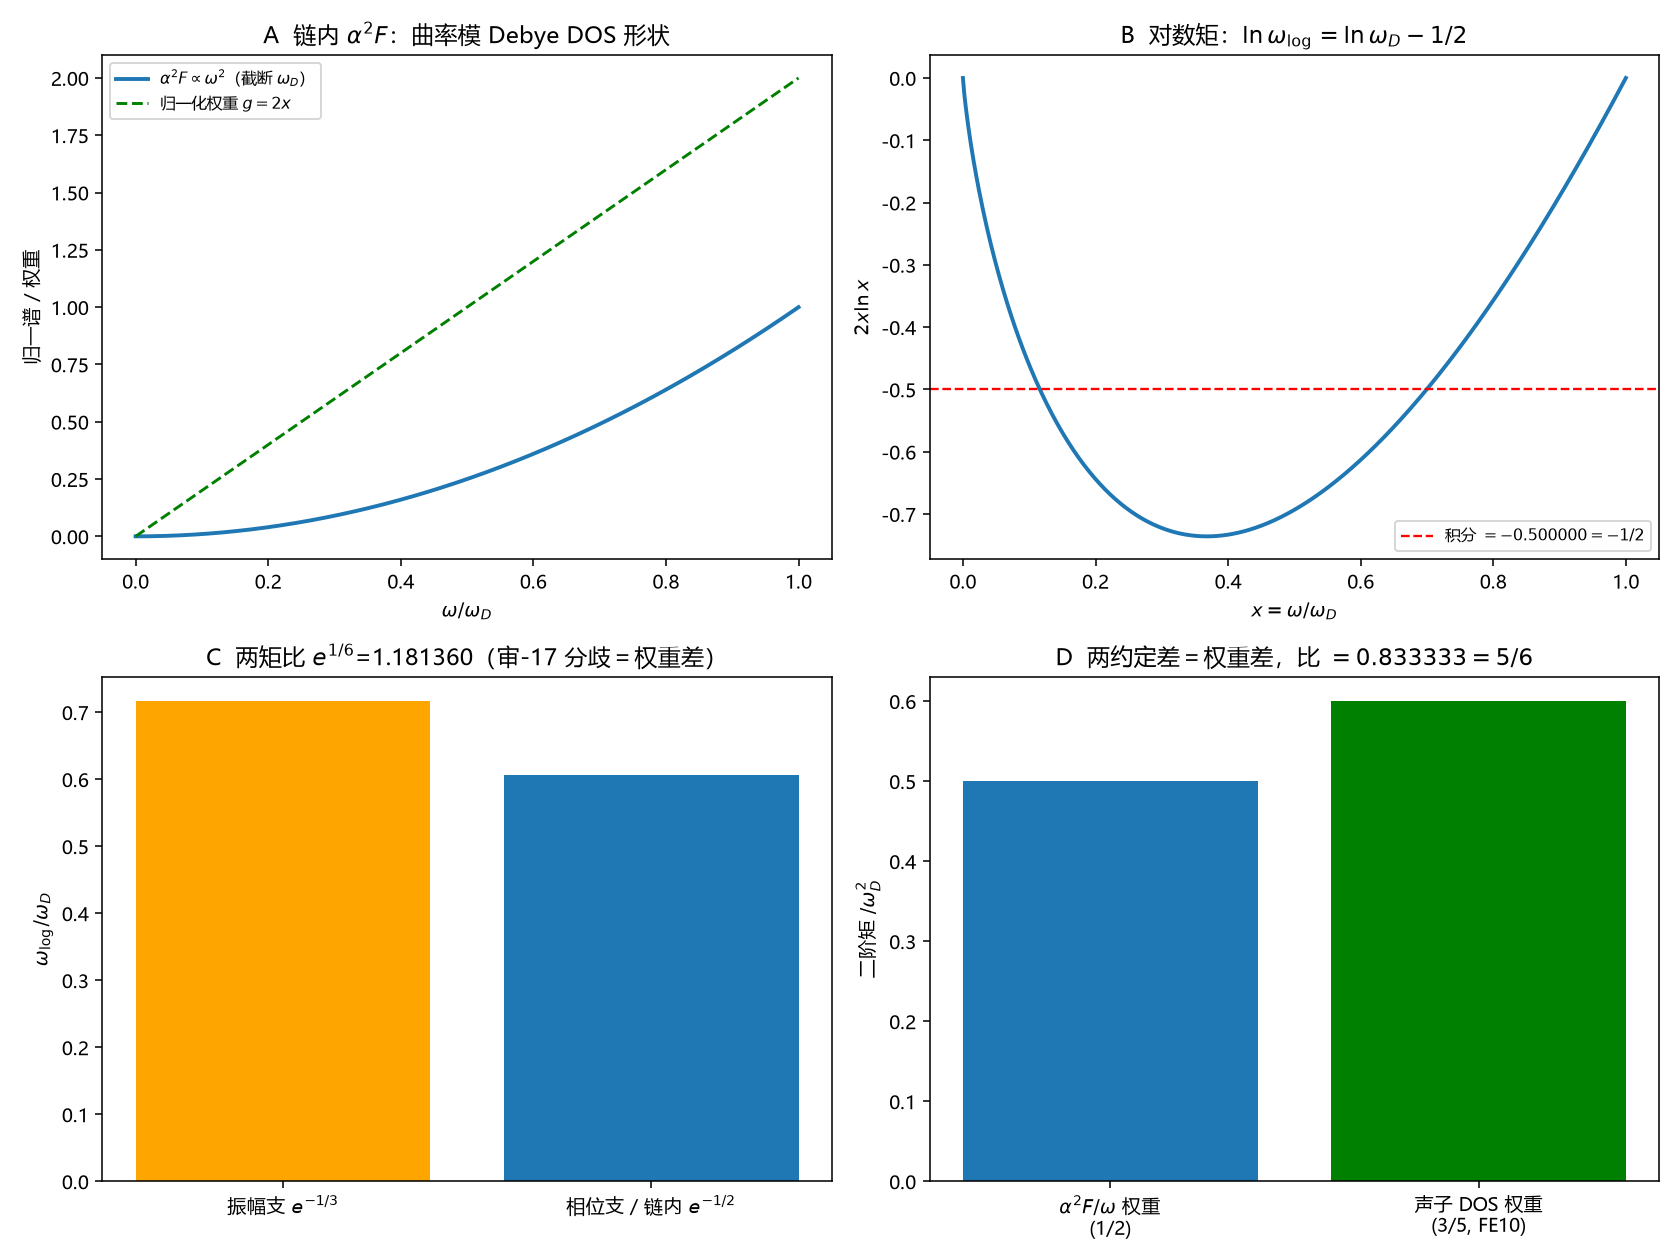

The data file committed next to this chart (first rows):
x, alpha2F_norm, g, 2xlnx
1e-06, 1e-12, 2e-06, -2.7631e-05
0.002005, 4.02005e-06, 0.00401, -0.02491
0.004009, 1.60722e-05, 0.008018, -0.04425
0.006013, 3.61564e-05, 0.01203, -0.0615
0.008017, 6.42727e-05, 0.01603, -0.07738
0.01002, 0.0001004, 0.02004, -0.09226
0.01202, 0.0001446, 0.02405, -0.1063
0.01403, 0.0001968, 0.02806, -0.1197
0.01603, 0.0002571, 0.03207, -0.1325
0.01804, 0.0003253, 0.03607, -0.1448
0.02004, 0.0004016, 0.04008, -0.1567
0.02205, 0.000486, 0.04409, -0.1682
0.02405, 0.0005784, 0.0481, -0.1793
0.02605, 0.0006788, 0.05211, -0.1901
0.02806, 0.0007872, 0.05611, -0.2005
0.03006, 0.0009037, 0.06012, -0.2107
0.03207, 0.001028, 0.06413, -0.2206
0.03407, 0.001161, 0.06814, -0.2303
0.03607, 0.001301, 0.07215, -0.2397
0.03808, 0.00145, 0.07615, -0.2489
0.04008, 0.001607, 0.08016, -0.2579
0.04209, 0.001771, 0.08417, -0.2667
0.04409, 0.001944, 0.08818, -0.2753
0.04609, 0.002125, 0.09219, -0.2837
0.0481, 0.002313, 0.09619, -0.2919
0.0501, 0.00251, 0.1002, -0.3
0.05211, 0.002715, 0.1042, -0.3079
0.05411, 0.002928, 0.1082, -0.3156
0.05611, 0.003149, 0.1122, -0.3233
0.05812, 0.003378, 0.1162, -0.3307
0.06012, 0.003615, 0.1202, -0.338
0.06213, 0.00386, 0.1242, -0.3452
0.06413, 0.004113, 0.1283, -0.3523
0.06613, 0.004374, 0.1323, -0.3592
0.06814, 0.004643, 0.1363, -0.3661
0.07014, 0.00492, 0.1403, -0.3728
0.07215, 0.005205, 0.1443, -0.3794
0.07415, 0.005498, 0.1483, -0.3858
0.07615, 0.005799, 0.1523, -0.3922
0.07816, 0.006109, 0.1563, -0.3985
0.08016, 0.006426, 0.1603, -0.4046
0.08217, 0.006751, 0.1643, -0.4107
0.08417, 0.007084, 0.1683, -0.4166
0.08617, 0.007426, 0.1723, -0.4225
0.08818, 0.007775, 0.1764, -0.4283
0.09018, 0.008133, 0.1804, -0.4339
0.09219, 0.008498, 0.1844, -0.4395
0.09419, 0.008872, 0.1884, -0.445
0.09619, 0.009253, 0.1924, -0.4505
0.0982, 0.009643, 0.1964, -0.4558
0.1002, 0.01004, 0.2004, -0.461
0.1022, 0.01045, 0.2044, -0.4662
0.1042, 0.01086, 0.2084, -0.4713
0.1062, 0.01128, 0.2124, -0.4763
0.1082, 0.01171, 0.2164, -0.4813
0.1102, 0.01215, 0.2204, -0.4861
0.1122, 0.01259, 0.2245, -0.4909
0.1142, 0.01305, 0.2285, -0.4957
0.1162, 0.01351, 0.2325, -0.5003
0.1182, 0.01398, 0.2365, -0.5049
... 440 more rows
